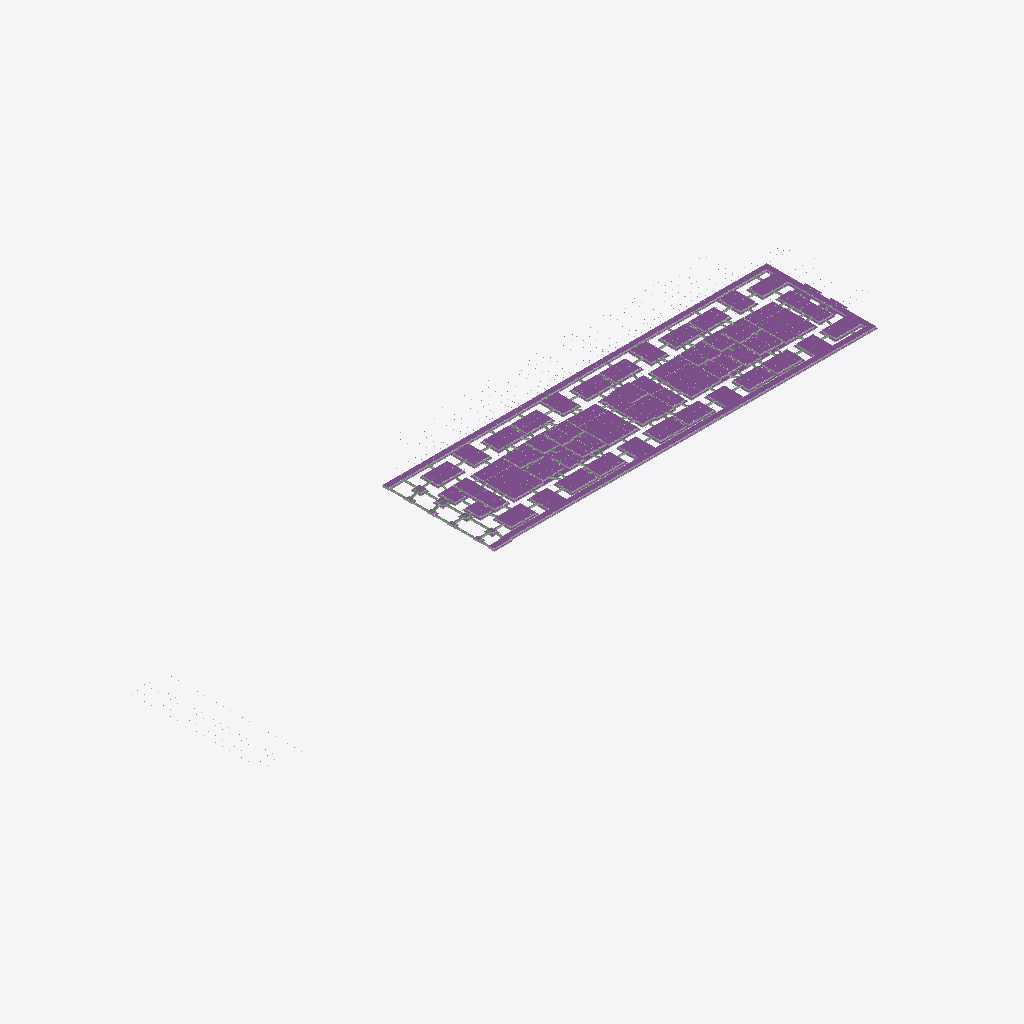
Isometric view of an IFC building model (IFC-SPF (STEP), schema IFC4, length unit metre), seen from the south-west, elements coloured by IFC class: 89 footings (purple), 83 other elements (light grey).
Extent 226.7 m × 72.0 m × 7.5 m (x, y, z). Elements (638): 290 IfcBuildingElementPart, 184 IfcBeam, 106 IfcFooting, 58 IfcReinforcingBar.

HEADER;
FILE_DESCRIPTION((''),'2;1');
FILE_NAME('','2019-11-24T16:09:55',(''),(''),'Xbim File Processor version 4.0.0.0','Xbim version 4.0.0.0','');
FILE_SCHEMA(('IFC4'));
ENDSEC;
DATA;
#1=IFCPROJECT('0e1mhxWFb0hPGFKhF5huk2',#2,'Demo2',$,$,$,$,(#20,#23),#8);
#24=IFCBUILDING('0zdt_1cKr9bQrGurKk7ErO',#2,'BuildingB-0',$,$,#25,$,$,.ELEMENT.,$,$,$);
#29=IFCBUILDINGSTOREY('2KK57FIqr53h1_9k3_KlNu',#2,$,$,$,$,$,$,$,$);
#10765=IFCFOOTING('1mk6l9XgfDoupiTYbsxDJY',#2,' Foundation - Footing:UC305x305x97: 9909',$,$,$,#10788,$,$);
#10789=IFCBUILDINGELEMENTPART('3lKTzStgnFtOn7Ppbxc5HO',#2,' Foundation - Footing:UC305x305x97: ',$,$,$,#10812,$,$);
#163=IFCFOOTING('1jolLnPqD2Vf6PWa7DDqwM',#2,' Foundation - Footing:UC305x305x97: 7804',$,$,$,#238,$,$);
#8915=IFCFOOTING('2OXEt4yLL7muJYnZ4mWwke',#2,' Foundation - Footing:UC305x305x97: 1421',$,$,$,#8926,$,$);
#10691=IFCFOOTING('0iuSrU0WD1uPimrHo_bQWy',#2,' Foundation - Footing:UC305x305x97: 4426',$,$,$,#10702,$,$);
#10728=IFCFOOTING('143BL0KWP8N89PswHKqqEX',#2,' Foundation - Footing:UC305x305x97: 4447',$,$,$,#10739,$,$);
#10543=IFCFOOTING('3KSxerPdH6o9LSSLl02gbq',#2,' Foundation - Footing:UC305x305x97: 4216',$,$,$,#10554,$,$);
#239=IFCBUILDINGELEMENTPART('3vptAJM29DZvtm4ymetY2k',#2,' Foundation - Footing:UC305x305x97: ',$,$,$,#314,$,$);
#1418=IFCFOOTING('1KlZ5jJhnAmwjqCNlq8Rv5',#2,' Foundation - Footing:UC305x305x97: 4283',$,$,$,#1439,$,$);
#1485=IFCFOOTING('0EDtMwes56oAFattV0URSz',#2,' Foundation - Footing:UC305x305x97: 8741',$,$,$,#1506,$,$);
#10136=IFCFOOTING('0PurUOkkb7$fr$Fw7Y4ZRU',#2,' Foundation - Footing:UC305x305x97: 8322',$,$,$,#10147,$,$);
#9914=IFCFOOTING('2PxSu4tcnCR9sEmnof0$6V',#2,' Foundation - Footing:UC305x305x97: 8417',$,$,$,#9925,$,$);
#9840=IFCFOOTING('0eWvsG9SXCAQ3i5Sqr2nJK',#2,' Foundation - Footing:UC305x305x97: 1347',$,$,$,#9851,$,$);
#10099=IFCFOOTING('0wDVp3ZJvBnekn8sgdmpqi',#2,' Foundation - Footing:UC305x305x97: 2625',$,$,$,#10110,$,$);
#9951=IFCFOOTING('0X97ueIIT8uhEdxDewQ5BN',#2,' Foundation - Footing:UC305x305x97: 4198',$,$,$,#9962,$,$);
#9988=IFCFOOTING('2pwM$d56vClBDTnlsc6RQw',#2,' Foundation - Footing:UC305x305x97: 3734',$,$,$,#9999,$,$);
#10247=IFCFOOTING('3IrQhcSFfC7hGRxga8TPkK',#2,' Foundation - Footing:UC305x305x97: 4172',$,$,$,#10258,$,$);
#9803=IFCFOOTING('0Y3IzoqE90J9XzyhpUYdOq',#2,' Foundation - Footing:UC305x305x97: 1952',$,$,$,#9814,$,$);
#10062=IFCFOOTING('2XF1ghRf91QuscbSHHzFej',#2,' Foundation - Footing:UC305x305x97: 2124',$,$,$,#10073,$,$);
#10284=IFCFOOTING('2gp3GYORL8_xkNnTojDwsg',#2,' Foundation - Footing:UC305x305x97: 6973',$,$,$,#10295,$,$);
#10173=IFCFOOTING('1Tyy_Eo9H5J9uXZjbFXHjE',#2,' Foundation - Footing:UC305x305x97: 8454',$,$,$,#10184,$,$);
#10210=IFCFOOTING('2ydTRUzM9AwuclbJDIkv$u',#2,' Foundation - Footing:UC305x305x97: 2212',$,$,$,#10221,$,$);
#9877=IFCFOOTING('3SixMPxUb8BPB9cJx0_PGy',#2,' Foundation - Footing:UC305x305x97: 2636',$,$,$,#9888,$,$);
#10025=IFCFOOTING('15LgB6Md1AjBdTd90nYp0B',#2,' Foundation - Footing:UC305x305x97: 6223',$,$,$,#10036,$,$);
#10321=IFCFOOTING('17Y9ihXb93rwEXu2o1F_Y8',#2,' Foundation - Footing:UC305x305x97: 4635',$,$,$,#10332,$,$);
#9766=IFCFOOTING('0tA9h$nHD459FrUf0dHHDM',#2,' Foundation - Footing:UC305x305x97: 8402',$,$,$,#9777,$,$);
#10617=IFCFOOTING('2N_AeEvuLEdwGsXhCp$v_o',#2,' Foundation - Footing:UC305x305x97: 7255',$,$,$,#10628,$,$);
#10358=IFCFOOTING('1Wy93s4rD3_vVMe05Jx1e9',#2,' Foundation - Footing:UC305x305x97: 3054',$,$,$,#10369,$,$);
#10580=IFCFOOTING('20cVlRtTXC1uktAIbKiRlU',#2,' Foundation - Footing:UC305x305x97: 7618',$,$,$,#10591,$,$);
#8767=IFCFOOTING('2pMTcYfdzDUfjmlDs_ptca',#2,' Foundation - Footing:UC305x305x97: 7726',$,$,$,#8778,$,$);
#9618=IFCFOOTING('21vXR6_wj0RQEQRH$CuuH8',#2,' Foundation - Footing:UC305x305x97: 5205',$,$,$,#9629,$,$);
#8804=IFCFOOTING('26xzi4Up1BfAs3l3r0N$PK',#2,' Foundation - Footing:UC305x305x97: 7174',$,$,$,#8815,$,$);
#9655=IFCFOOTING('3TA7h_EAT209gjJsLaD06a',#2,' Foundation - Footing:UC305x305x97: 4991',$,$,$,#9666,$,$);
#9729=IFCFOOTING('2$qw8yKJb2UOtgzdfso8Xw',#2,' Foundation - Footing:UC305x305x97: 5969',$,$,$,#9740,$,$);
#8841=IFCFOOTING('2v4SA$Qa1EoAzJiHzDGDnm',#2,' Foundation - Footing:UC305x305x97: 1850',$,$,$,#8852,$,$);
#8878=IFCFOOTING('0jvrVEp_59TuXT3eKkns9G',#2,' Foundation - Footing:UC305x305x97: 9106',$,$,$,#8889,$,$);
#9692=IFCFOOTING('0YjF_pPcz2FfyAw9uyllmg',#2,' Foundation - Footing:UC305x305x97: 5935',$,$,$,#9703,$,$);
#10654=IFCFOOTING('2KED0zwWbCcAeRJDTUbi2Q',#2,' Foundation - Footing:UC305x305x97: 4135',$,$,$,#10665,$,$);
#9174=IFCFOOTING('3m0LO1O615Lu5DLauLkX6k',#2,' Foundation - Footing:UC305x305x97: 2510',$,$,$,#9185,$,$);
#9211=IFCFOOTING('0S7KYu1Yn2Suz1PET7Xrd2',#2,' Foundation - Footing:UC305x305x97: 8968',$,$,$,#9222,$,$);
#8397=IFCFOOTING('1jfv6S9PjAhhnsrXPp5Wp5',#2,' Foundation - Footing:UC305x305x97: 3186',$,$,$,#8408,$,$);
#9322=IFCFOOTING('0$Ma3FOgH5Dhpp6Myygt0a',#2,' Foundation - Footing:UC305x305x97: 4991',$,$,$,#9333,$,$);
#8619=IFCFOOTING('1ynP7GrNr6C9ky2b_u6Q$6',#2,' Foundation - Footing:UC305x305x97: 9554',$,$,$,#8630,$,$);
#8434=IFCFOOTING('1F_PzjJJXEBRVvOj45TAki',#2,' Foundation - Footing:UC305x305x97: 6844',$,$,$,#8445,$,$);
#10506=IFCFOOTING('3fQ$ow$jnDgwwoqe$ihZWH',#2,' Foundation - Footing:UC305x305x97: 1285',$,$,$,#10517,$,$);
#8656=IFCFOOTING('1$BbQAWUPF2fRj1WoMpIjH',#2,' Foundation - Footing:UC305x305x97: 7677',$,$,$,#8667,$,$);
#9248=IFCFOOTING('1Qgi0wpYf5k8si_iXqIE9Z',#2,' Foundation - Footing:UC305x305x97: 5242',$,$,$,#9259,$,$);
#10395=IFCFOOTING('1lYXusPn9BxP$SCPqx1mkT',#2,' Foundation - Footing:UC305x305x97: 8076',$,$,$,#10406,$,$);
#8582=IFCFOOTING('1JZUf1TdXAfxmp8hHzS2zR',#2,' Foundation - Footing:UC305x305x97: 9406',$,$,$,#8593,$,$);
#10469=IFCFOOTING('2dim5fgor2mR1qYV8ORtVO',#2,' Foundation - Footing:UC305x305x97: 7876',$,$,$,#10480,$,$);
#9285=IFCFOOTING('3WAA2emv59MwFpz16Wavlh',#2,' Foundation - Footing:UC305x305x97: 5375',$,$,$,#9296,$,$);
#10432=IFCFOOTING('3Ru3CT$7X4fuNi654dm5G2',#2,' Foundation - Footing:UC305x305x97: 1675',$,$,$,#10443,$,$);
#8730=IFCFOOTING('3sRX5el8L3Iwlzs0xDHPUR',#2,' Foundation - Footing:UC305x305x97: 3460',$,$,$,#8741,$,$);
#8545=IFCFOOTING('1tOAixWn18XwWLXpQcNzh5',#2,' Foundation - Footing:UC305x305x97: 2610',$,$,$,#8556,$,$);
#8693=IFCFOOTING('1k1qAjy4bF2Ot$pg6g7zj5',#2,' Foundation - Footing:UC305x305x97: 6760',$,$,$,#8704,$,$);
#8471=IFCFOOTING('2nUmRh3UT9rR$M5TvJ75Oc',#2,' Foundation - Footing:UC305x305x97: 5528',$,$,$,#8482,$,$);
#8989=IFCFOOTING('2Dmva$$tP7M9NKtJbX2bbW',#2,' Foundation - Footing:UC305x305x97: 6184',$,$,$,#9000,$,$);
#9063=IFCFOOTING('1Jx2G_YhPC2x6GWqDyNcXn',#2,' Foundation - Footing:UC305x305x97: 4029',$,$,$,#9074,$,$);
#9433=IFCFOOTING('3LNJTJRmb8mRi67e2LvE7b',#2,' Foundation - Footing:UC305x305x97: 4250',$,$,$,#9444,$,$);
#9470=IFCFOOTING('2GkihgQBj9yOsdyrX0FsuK',#2,' Foundation - Footing:UC305x305x97: 3312',$,$,$,#9481,$,$);
#8508=IFCFOOTING('3X81rRyJPCRAu$DZyE8uNi',#2,' Foundation - Footing:UC305x305x97: 8592',$,$,$,#8519,$,$);
#9026=IFCFOOTING('3$ECvBEwDCZQHjWb2577vy',#2,' Foundation - Footing:UC305x305x97: 5715',$,$,$,#9037,$,$);
#9507=IFCFOOTING('2GdeVcUyT1sP5ZiSup3vJh',#2,' Foundation - Footing:UC305x305x97: 3550',$,$,$,#9518,$,$);
#9137=IFCFOOTING('3biYT2R$X6UhqVU0j9u3Ma',#2,' Foundation - Footing:UC305x305x97: 4960',$,$,$,#9148,$,$);
#9544=IFCFOOTING('248Vdg84bFqACrsUSd$rOk',#2,' Foundation - Footing:UC305x305x97: 4237',$,$,$,#9555,$,$);
#9100=IFCFOOTING('1egQ1PaIP1he78mitwDGbP',#2,' Foundation - Footing:UC305x305x97: 1585',$,$,$,#9111,$,$);
#9359=IFCFOOTING('1rhl7KdDbAbQHL6XQlOol8',#2,' Foundation - Footing:UC305x305x97: 3151',$,$,$,#9370,$,$);
#9396=IFCFOOTING('0wiWKLtPb1dR9J8au7X2xb',#2,' Foundation - Footing:UC305x305x97: 6418',$,$,$,#9407,$,$);
#8360=IFCFOOTING('1SOMTurOT8f8w2nbxboPRE',#2,' Foundation - Footing:UC305x305x97: 3037',$,$,$,#8371,$,$);
#8952=IFCFOOTING('2hxZWMC9b5tvoEOY1TqZSf',#2,' Foundation - Footing:UC305x305x97: 9793',$,$,$,#8963,$,$);
#96=IFCFOOTING('0MxQ1KmW10Avhh3kp2m63V',#2,' Foundation - Footing:UC305x305x97: 3123',$,$,$,#117,$,$);
#1440=IFCBUILDINGELEMENTPART('2SkgMPygzAMQ23Cxr0Yqd9',#2,' Foundation - Footing:UC305x305x97: ',$,$,$,#1461,$,$);
#1507=IFCBUILDINGELEMENTPART('36dRp6paD6ZftfA06YYw0A',#2,' Foundation - Footing:UC305x305x97: ',$,$,$,#1528,$,$);
#10703=IFCBUILDINGELEMENTPART('1LeysQcEn1VBJZbxsxWZPN',#2,' Foundation - Footing:UC305x305x97: ',$,$,$,#10714,$,$);
#8927=IFCBUILDINGELEMENTPART('1prWnZ3lb9_QOuNpHoNbdh',#2,' Foundation - Footing:UC305x305x97: ',$,$,$,#8938,$,$);
#10555=IFCBUILDINGELEMENTPART('3S5m_5XLbCkR2EqpsOuib6',#2,' Foundation - Footing:UC305x305x97: ',$,$,$,#10566,$,$);
#10740=IFCBUILDINGELEMENTPART('21pWneJzj5yfw7oTtQPHZ_',#2,' Foundation - Footing:UC305x305x97: ',$,$,$,#10751,$,$);
#10222=IFCBUILDINGELEMENTPART('0U49dzObf4cR3E74cWAy5k',#2,' Foundation - Footing:UC305x305x97: ',$,$,$,#10233,$,$);
#9963=IFCBUILDINGELEMENTPART('2OAX4q8Hz7AQAT10G50SJ5',#2,' Foundation - Footing:UC305x305x97: ',$,$,$,#9974,$,$);
#10259=IFCBUILDINGELEMENTPART('12ehmLRyrErQQDwBj_ejuH',#2,' Foundation - Footing:UC305x305x97: ',$,$,$,#10270,$,$);
#9926=IFCBUILDINGELEMENTPART('3zxxWkwVj8jfns_kikazqS',#2,' Foundation - Footing:UC305x305x97: ',$,$,$,#9937,$,$);
#10074=IFCBUILDINGELEMENTPART('1pJf_$YWb9eefl32NKOAOS',#2,' Foundation - Footing:UC305x305x97: ',$,$,$,#10085,$,$);
#10148=IFCBUILDINGELEMENTPART('152gVPzoP2hBjsX0mRj4Qt',#2,' Foundation - Footing:UC305x305x97: ',$,$,$,#10159,$,$);
#10185=IFCBUILDINGELEMENTPART('1T2WsQMJ18TuLM9iwkYJJo',#2,' Foundation - Footing:UC305x305x97: ',$,$,$,#10196,$,$);
#10333=IFCBUILDINGELEMENTPART('2o5ukl1obBseRQpQrVIkz0',#2,' Foundation - Footing:UC305x305x97: ',$,$,$,#10344,$,$);
#9778=IFCBUILDINGELEMENTPART('2GDLvrhbbBM97bhO7giOMO',#2,' Foundation - Footing:UC305x305x97: ',$,$,$,#9789,$,$);
#31=IFCFOOTING('3cwPe$I7XBHuEmDGxTDohN',#2,' Foundation - Footing:UC305x305x97: 2364',$,$,$,#51,$,$);
#9815=IFCBUILDINGELEMENTPART('0ZXzMQf1rDpwxz7LSwyGXN',#2,' Foundation - Footing:UC305x305x97: ',$,$,$,#9826,$,$);
#10111=IFCBUILDINGELEMENTPART('0mw_3EfvfB4vdApjltVPZ2',#2,' Foundation - Footing:UC305x305x97: ',$,$,$,#10122,$,$);
#9667=IFCBUILDINGELEMENTPART('347gRyZ3n3wwzXG8OaFjNS',#2,' Foundation - Footing:UC305x305x97: ',$,$,$,#9678,$,$);
#10000=IFCBUILDINGELEMENTPART('0tAFOjYGzFzgTMdxWocltx',#2,' Foundation - Footing:UC305x305x97: ',$,$,$,#10011,$,$);
#1354=IFCFOOTING('2PFRTkBmD6RugaAiqQaWvJ',#2,' Foundation - Footing:UC305x305x97: 4966',$,$,$,#1374,$,$);
#8816=IFCBUILDINGELEMENTPART('3p$XIpbJL7$xPsI9j2uMtO',#2,' Foundation - Footing:UC305x305x97: ',$,$,$,#8827,$,$);
#9852=IFCBUILDINGELEMENTPART('1IsWUUaJX3FesOSfmEJijl',#2,' Foundation - Footing:UC305x305x97: ',$,$,$,#9863,$,$);
#9889=IFCBUILDINGELEMENTPART('1y1iiB1Ab2egY8wEix4ez5',#2,' Foundation - Footing:UC305x305x97: ',$,$,$,#9900,$,$);
#10037=IFCBUILDINGELEMENTPART('3wlVou4EbFCRhYDjtvBwh7',#2,' Foundation - Footing:UC305x305x97: ',$,$,$,#10048,$,$);
#10296=IFCBUILDINGELEMENTPART('33hhoq7sP9Rh176SH6UDLV',#2,' Foundation - Footing:UC305x305x97: ',$,$,$,#10307,$,$);
#8779=IFCBUILDINGELEMENTPART('1cNY9l5Gv1RQT$Cul8oXzn',#2,' Foundation - Footing:UC305x305x97: ',$,$,$,#8790,$,$);
#9630=IFCBUILDINGELEMENTPART('1zepMrnQP3bOp$0bT0nHU3',#2,' Foundation - Footing:UC305x305x97: ',$,$,$,#9641,$,$);
#1169=IFCFOOTING('1G0tvh_TjCd81j66AaPoLi',#2,' Foundation - Footing:UC305x305x97: 7350',$,$,$,#1180,$,$);
#118=IFCBUILDINGELEMENTPART('1RKff9NanFfRgiwkfkpH1L',#2,' Foundation - Footing:UC305x305x97: ',$,$,$,#139,$,$);
#1280=IFCFOOTING('1Bvd6oGTHFOwM032O1EEwa',#2,' Foundation - Footing:UC305x305x97: 3660',$,$,$,#1291,$,$);
#10444=IFCBUILDINGELEMENTPART('2LMiazn4b0ff4TvAhDH1vZ',#2,' Foundation - Footing:UC305x305x97: ',$,$,$,#10455,$,$);
#688=IFCFOOTING('36UVY7WFfE9g85FaUOqIrw',#2,' Foundation - Footing:UC305x305x97: 2635',$,$,$,#699,$,$);
#1206=IFCFOOTING('3bEqjtyjj5oAn5K8wDsloY',#2,' Foundation - Footing:UC305x305x97: 7383',$,$,$,#1217,$,$);
#1317=IFCFOOTING('3itNKIVOj5mwsegzNVM5F8',#2,' Foundation - Footing:UC305x305x97: 7838',$,$,$,#1328,$,$);
#8446=IFCBUILDINGELEMENTPART('2bFgeL0O9Eq9namRvcRFI7',#2,' Foundation - Footing:UC305x305x97: ',$,$,$,#8457,$,$);
#10407=IFCBUILDINGELEMENTPART('01XS3GuF1Anh24vOcOVtFJ',#2,' Foundation - Footing:UC305x305x97: ',$,$,$,#10418,$,$);
#10518=IFCBUILDINGELEMENTPART('350WkIwHn2mw0VBWt3ET6l',#2,' Foundation - Footing:UC305x305x97: ',$,$,$,#10529,$,$);
#1021=IFCFOOTING('3CinkQuHz7Z9w6s63_K3xs',#2,' Foundation - Footing:UC305x305x97: 7187',$,$,$,#1032,$,$);
#1243=IFCFOOTING('1UZPLlinz43O5O2xlxN5cx',#2,' Foundation - Footing:UC305x305x97: 7290',$,$,$,#1254,$,$);
#1132=IFCFOOTING('3OSesc5dD5FuStu0liFFrN',#2,' Foundation - Footing:UC305x305x97: 4406',$,$,$,#1143,$,$);
#540=IFCFOOTING('1wKZiaj7H14RRcaKSxtycw',#2,' Foundation - Footing:UC305x305x97: 2139',$,$,$,#551,$,$);
#9075=IFCBUILDINGELEMENTPART('2nlNQZNPTF5OqOKLPZ2Tj5',#2,' Foundation - Footing:UC305x305x97: ',$,$,$,#9086,$,$);
#10481=IFCBUILDINGELEMENTPART('1oSS_Wx6j5Qw0eUxoSQCfS',#2,' Foundation - Footing:UC305x305x97: ',$,$,$,#10492,$,$);
#8594=IFCBUILDINGELEMENTPART('2RtNMgdfP3FRIoFz$wUbKh',#2,' Foundation - Footing:UC305x305x97: ',$,$,$,#8605,$,$);
#8668=IFCBUILDINGELEMENTPART('0n8qsNXWTBlf$83$3pK5k4',#2,' Foundation - Footing:UC305x305x97: ',$,$,$,#8679,$,$);
#429=IFCFOOTING('0DRaF05iP6$fxoXZtNmqHd',#2,' Foundation - Footing:UC305x305x97: 7225',$,$,$,#440,$,$);
#392=IFCFOOTING('2GNOHjTJH33BQP$oLiFjYj',#2,' Foundation - Footing:UC305x305x97: 1009',$,$,$,#403,$,$);
#8705=IFCBUILDINGELEMENTPART('05hC8fy1v39vWAyBGORlxw',#2,' Foundation - Footing:UC305x305x97: ',$,$,$,#8716,$,$);
#577=IFCFOOTING('2dRFMzlVTDAA$DY5Fs5IRT',#2,' Foundation - Footing:UC305x305x97: 7248',$,$,$,#588,$,$);
#614=IFCFOOTING('1CXmQi_s90TAMXXBwAo8vU',#2,' Foundation - Footing:UC305x305x97: 1223',$,$,$,#625,$,$);
#8557=IFCBUILDINGELEMENTPART('2jm43D2Pv31Qo3tjwa_Laj',#2,' Foundation - Footing:UC305x305x97: ',$,$,$,#8568,$,$);
#8742=IFCBUILDINGELEMENTPART('3p8pZgKXn4yxsp2z529Cgo',#2,' Foundation - Footing:UC305x305x97: ',$,$,$,#8753,$,$);
#651=IFCFOOTING('1GiQ$Ygtv7VxSmiAwj9c7j',#2,' Foundation - Footing:UC305x305x97: 1201',$,$,$,#662,$,$);
#8372=IFCBUILDINGELEMENTPART('0NbvpHRSTAeRvRKIjQDBUX',#2,' Foundation - Footing:UC305x305x97: ',$,$,$,#8383,$,$);
#8964=IFCBUILDINGELEMENTPART('3IoNtwv1r5bu0eHVZi9bFJ',#2,' Foundation - Footing:UC305x305x97: ',$,$,$,#8975,$,$);
#1601=IFCBUILDINGELEMENTPART('21rMY1VODB59NZ0_TKumpd',#2,' Foundation - Footing:UC305x305x97: ',$,$,$,#1612,$,$);
#2156=IFCBUILDINGELEMENTPART('0S2k3gjlz2GQ5FkTA25qi0',#2,' Foundation - Footing:UC305x305x97: ',$,$,$,#2167,$,$);
#8409=IFCBUILDINGELEMENTPART('0tWIc7yDf7rRpgS4NMDfKV',#2,' Foundation - Footing:UC305x305x97: ',$,$,$,#8420,$,$);
#1095=IFCFOOTING('23jKGVKIvEC817gVARoWlQ',#2,' Foundation - Footing:UC305x305x97: 9972',$,$,$,#1106,$,$);
#1712=IFCBUILDINGELEMENTPART('2a3VQHjKr1ne2GmxiDJcon',#2,' Foundation - Footing:UC305x305x97: ',$,$,$,#1723,$,$);
#9556=IFCBUILDINGELEMENTPART('3ZR7d98V5FqgffRXHoBwLK',#2,' Foundation - Footing:UC305x305x97: ',$,$,$,#9567,$,$);
#11784=IFCREINFORCINGBAR('1ff25MjL50AucoZCodNx$a',#2,'Rebar:UC305x305x97:8887',$,$,$,#11798,$,$,$,$,$,$,$);
#984=IFCFOOTING('2v$dX8dEv5nQhqlplXMIyG',#2,' Foundation - Footing:UC305x305x97: 5675',$,$,$,#995,$,$);
#8520=IFCBUILDINGELEMENTPART('3SJM168CH2lxsRoNlLSIBp',#2,' Foundation - Footing:UC305x305x97: ',$,$,$,#8531,$,$);
#9334=IFCBUILDINGELEMENTPART('0jxEoxmk9CU9EdBzmUTfRw',#2,' Foundation - Footing:UC305x305x97: ',$,$,$,#9345,$,$);
#10592=IFCBUILDINGELEMENTPART('0YhpNUOiDCfOGeve4rVWne',#2,' Foundation - Footing:UC305x305x97: ',$,$,$,#10603,$,$);
#10838=IFCFOOTING('1kb022sxD7_8pL3ogAxDrc',#2,' Foundation - Footing:UC305x305x97: 4488',$,$,$,#10849,$,$);
#1675=IFCBUILDINGELEMENTPART('3u2rUa_Rf9hAOeK_DjjT8z',#2,' Foundation - Footing:UC305x305x97: ',$,$,$,#1686,$,$);
#9038=IFCBUILDINGELEMENTPART('34K3UTePXFy8bgKtnNlCLN',#2,' Foundation - Footing:UC305x305x97: ',$,$,$,#9049,$,$);
#10666=IFCBUILDINGELEMENTPART('3Xy7idsZ131fhKthmZJvWE',#2,' Foundation - Footing:UC305x305x97: ',$,$,$,#10677,$,$);
#11147=IFCREINFORCINGBAR('003yWe89TCbfWumQXzp5Ak',#2,'Rebar:UC305x305x97:88319',$,$,$,#11159,$,$,$,$,$,$,$);
#11459=IFCREINFORCINGBAR('0Al5qE2z55bf9qQgVpndDV',#2,'Rebar:UC305x305x97:31388',$,$,$,#11471,$,$,$,$,$,$,$);
#11498=IFCREINFORCINGBAR('1G1iQhceT1WAOXptHZs0Ao',#2,'Rebar:UC305x305x97:55340',$,$,$,#11510,$,$,$,$,$,$,$);
#11485=IFCREINFORCINGBAR('02Nvv5MeH08g6VxU_G88fs',#2,'Rebar:UC305x305x97:25855',$,$,$,#11497,$,$,$,$,$,$,$);
#1375=IFCBUILDINGELEMENTPART('3o5HFlfzH6SRWUbF7zV5Hr',#2,' Foundation - Footing:UC305x305x97: ',$,$,$,#1395,$,$);
#9186=IFCBUILDINGELEMENTPART('3ZTxzlZV91lwItQxaTPDWk',#2,' Foundation - Footing:UC305x305x97: ',$,$,$,#9197,$,$);
#9260=IFCBUILDINGELEMENTPART('3QVpqefu53WBu2lbvoUR18',#2,' Foundation - Footing:UC305x305x97: ',$,$,$,#9271,$,$);
#10629=IFCBUILDINGELEMENTPART('2XZWP93_L3jP_Mqg1CVi4M',#2,' Foundation - Footing:UC305x305x97: ',$,$,$,#10640,$,$);
#10912=IFCFOOTING('3H1EM841nERPTsQvye6QSd',#2,' Foundation - Footing:UC305x305x97: 6645',$,$,$,#10923,$,$);
#11134=IFCREINFORCINGBAR('3gJQb1RUD41gJ3kgYhALG$',#2,'Rebar:UC305x305x97:29801',$,$,$,#11146,$,$,$,$,$,$,$);
#11173=IFCREINFORCINGBAR('05g$DboEL9q8v89xd$eUk1',#2,'Rebar:UC305x305x97:81247',$,$,$,#11185,$,$,$,$,$,$,$);
#11472=IFCREINFORCINGBAR('2NCmDPAuPBJwzxlIDwEZiy',#2,'Rebar:UC305x305x97:19273',$,$,$,#11484,$,$,$,$,$,$,$);
#1144=IFCBUILDINGELEMENTPART('3fAYTzmHL1ivD6EDInWULv',#2,' Foundation - Footing:UC305x305x97: ',$,$,$,#1155,$,$);
#2193=IFCBUILDINGELEMENTPART('38EJ46NDXB$fZmF_lSUBzP',#2,' Foundation - Footing:UC305x305x97: ',$,$,$,#2204,$,$);
#9519=IFCBUILDINGELEMENTPART('2MtVmzKCDE5OnZPEKgJBT5',#2,' Foundation - Footing:UC305x305x97: ',$,$,$,#9530,$,$);
#10370=IFCBUILDINGELEMENTPART('3SaPXvDOrEMxs89ZVMai1u',#2,' Foundation - Footing:UC305x305x97: ',$,$,$,#10381,$,$);
#11160=IFCREINFORCINGBAR('21jsEJAx15fOzLv2lqyWT1',#2,'Rebar:UC305x305x97:61596',$,$,$,#11172,$,$,$,$,$,$,$);
#1638=IFCBUILDINGELEMENTPART('3GTwSVQpP2QBa5OOGCha9I',#2,' Foundation - Footing:UC305x305x97: ',$,$,$,#1649,$,$);
#9223=IFCBUILDINGELEMENTPART('2OK3SFFGj2rAoFuSaSBRnR',#2,' Foundation - Footing:UC305x305x97: ',$,$,$,#9234,$,$);
#1033=IFCBUILDINGELEMENTPART('2_X4nxBLn2IA6Fk3aEgHxQ',#2,' Foundation - Footing:UC305x305x97: ',$,$,$,#1044,$,$);
#1255=IFCBUILDINGELEMENTPART('3V5d8_NSH6$vv8hlKp$5hR',#2,' Foundation - Footing:UC305x305x97: ',$,$,$,#1266,$,$);
#1292=IFCBUILDINGELEMENTPART('1S6Zmaynz2revn4vUPEmB_',#2,' Foundation - Footing:UC305x305x97: ',$,$,$,#1303,$,$);
#11799=IFCREINFORCINGBAR('1WWyBvA695qecXMT4_vbz2',#2,'Rebar:UC305x305x97:71404',$,$,$,#11813,$,$,$,$,$,$,$);
#1181=IFCBUILDINGELEMENTPART('1EBx9aO_nArO470YZ2NfG0',#2,' Foundation - Footing:UC305x305x97: ',$,$,$,#1192,$,$);
#589=IFCBUILDINGELEMENTPART('1pP7KEQVXEVAIYTGYdbPlg',#2,' Foundation - Footing:UC305x305x97: ',$,$,$,#600,$,$);
#1329=IFCBUILDINGELEMENTPART('3NmWqZPYTAEQiPGqSsMLH6',#2,' Foundation - Footing:UC305x305x97: ',$,$,$,#1340,$,$);
#9297=IFCBUILDINGELEMENTPART('3XweaWj2r6Wx047h1D03yk',#2,' Foundation - Footing:UC305x305x97: ',$,$,$,#9308,$,$);
#626=IFCBUILDINGELEMENTPART('0wO9R9WnrDuRESBFKi2136',#2,' Foundation - Footing:UC305x305x97: ',$,$,$,#637,$,$);
#663=IFCBUILDINGELEMENTPART('3cKRI7etDF2BMLQRZ8oMRm',#2,' Foundation - Footing:UC305x305x97: ',$,$,$,#674,$,$);
#700=IFCBUILDINGELEMENTPART('1LJBU7Y519Oh3Y5xqqndFa',#2,' Foundation - Footing:UC305x305x97: ',$,$,$,#711,$,$);
ENDSEC;